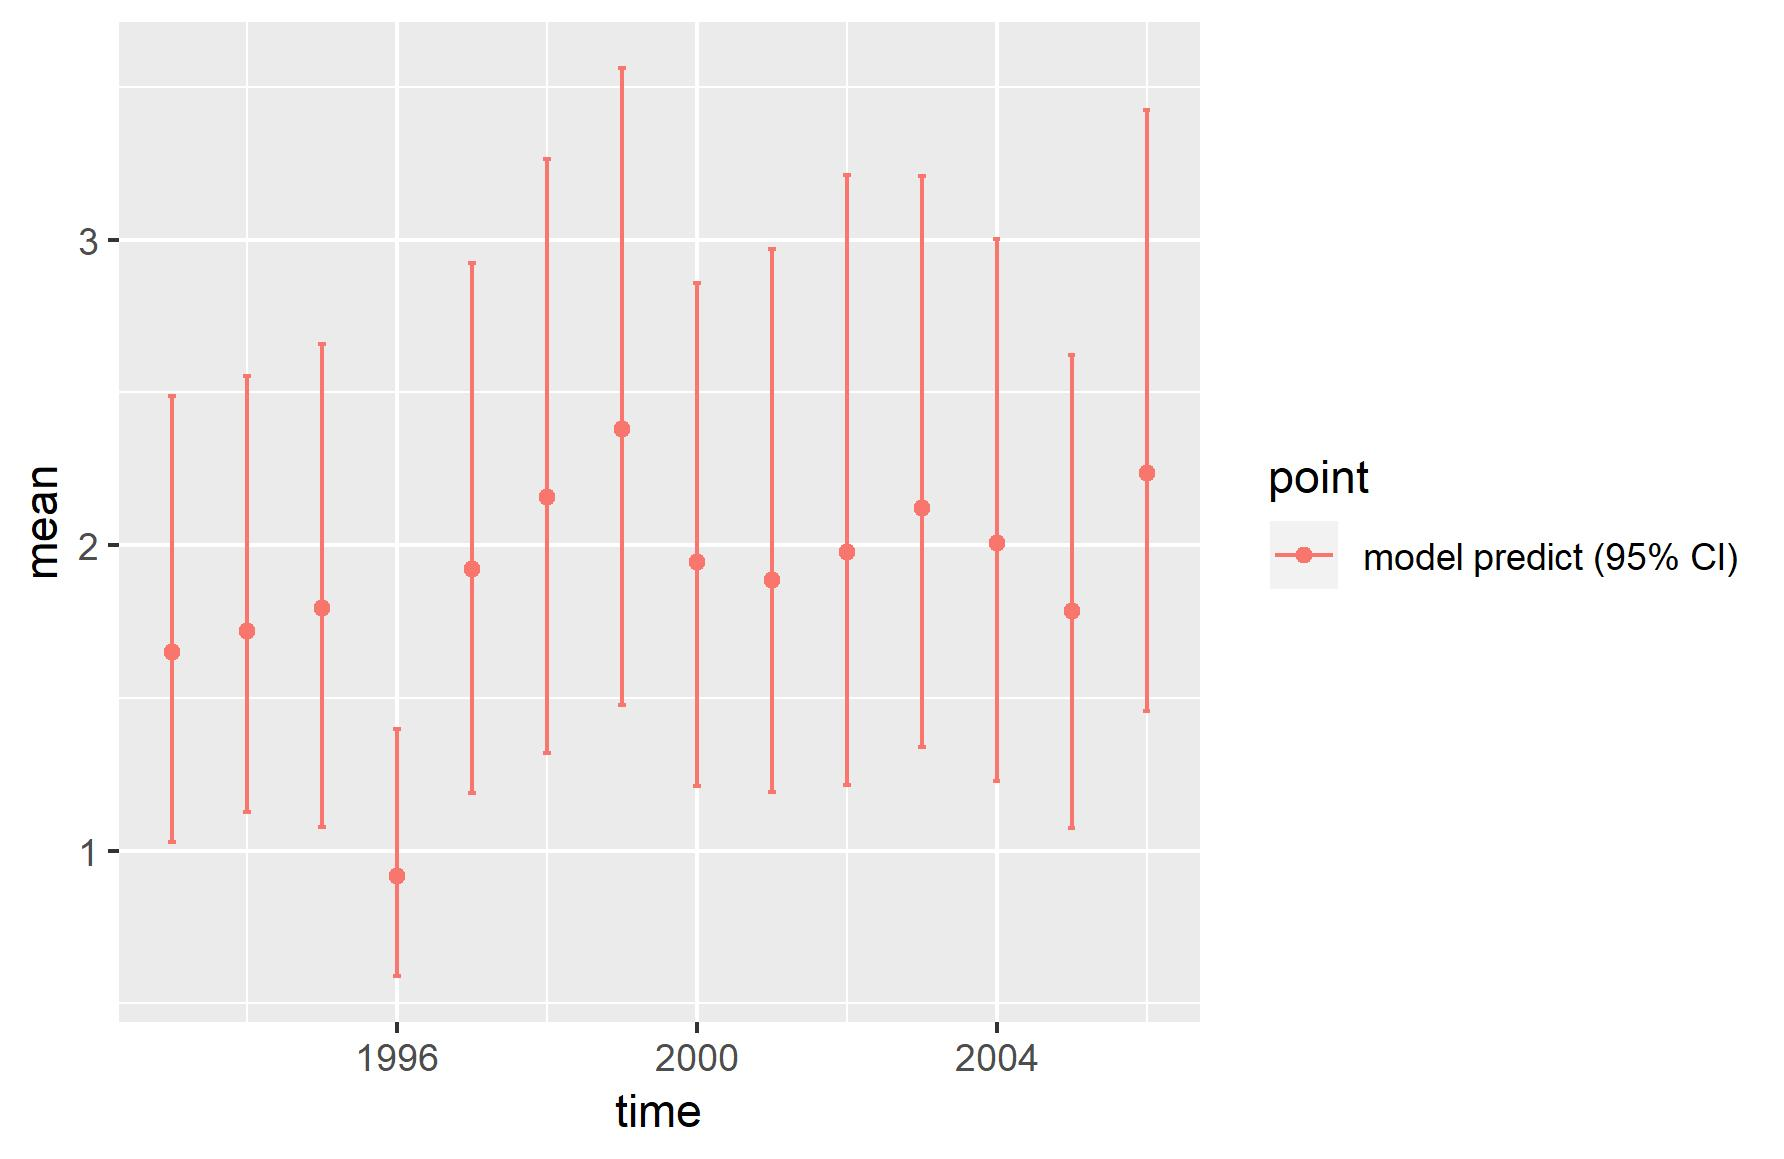

Values plotted in this chart, from the file beside it:
, point, mean, low, high, time
1, model predict (95% CI), 1.651, 1.027, 2.488, 1993
2, model predict (95% CI), 1.72, 1.127, 2.552, 1994
3, model predict (95% CI), 1.795, 1.077, 2.657, 1995
4, model predict (95% CI), 0.9154, 0.5886, 1.398, 1996
5, model predict (95% CI), 1.921, 1.189, 2.924, 1997
6, model predict (95% CI), 2.157, 1.319, 3.264, 1998
7, model predict (95% CI), 2.382, 1.478, 3.563, 1999
8, model predict (95% CI), 1.945, 1.212, 2.858, 2000
9, model predict (95% CI), 1.886, 1.193, 2.969, 2001
10, model predict (95% CI), 1.979, 1.215, 3.211, 2002
11, model predict (95% CI), 2.123, 1.338, 3.21, 2003
12, model predict (95% CI), 2.008, 1.227, 3.002, 2004
13, model predict (95% CI), 1.784, 1.075, 2.621, 2005
14, model predict (95% CI), 2.237, 1.456, 3.426, 2006
